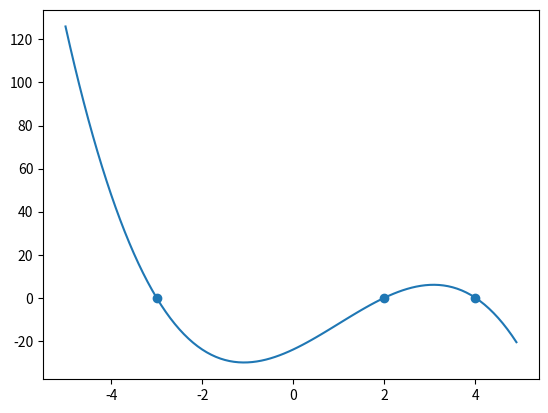
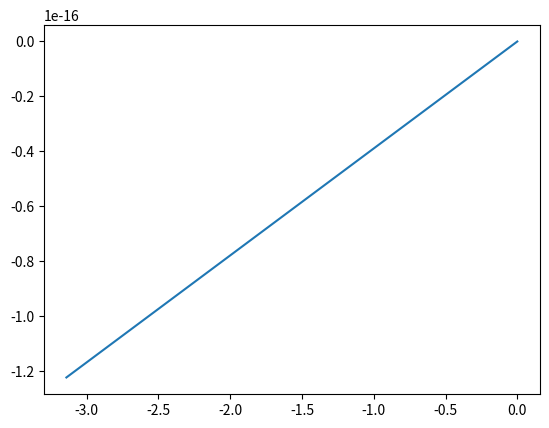
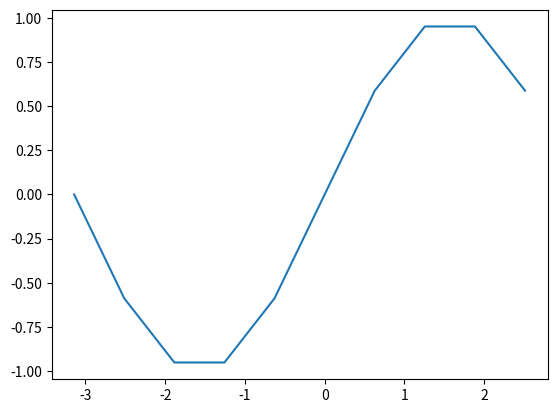
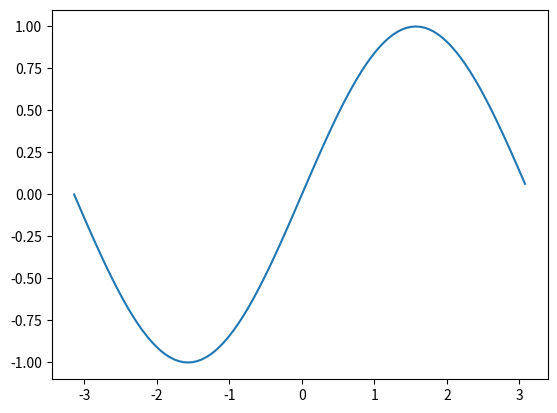

Source code (Python) for these figures, in order:
import math
import numpy as np
import matplotlib.pyplot as plt
from sympy import Eq, Poly, symbols, solve, diff
from sympy.polys.polyroots import roots
from pprint import pprint

IDX = 0
SAVE = True


def header(s):
    print(f"\x1b[6;30;42m{s}\x1b[0m")


def plot(vec_x, vec_y):
    global IDX
    plt.plot(vec_x, vec_y)
    IDX += 1
    print(f"plot_idx={IDX}")

    if SAVE:
        fig = plt.gcf()
        fig.savefig(
            f"wykres_sympy_{IDX}.png",
            bbox_inches="tight",
            transparent="True",
            pad_inches=0,
            dpi=400,
        )
        plt.clf()
        # plt.show()


header("[1.1/1]")

f = Poly("-x**3 + 3 * x**2 + 10 * x - 24")

vec_x = np.arange(-5, 5, 0.1)
vec_y = np.vectorize(f)(vec_x)
pprint(vec_y)

r = list(roots(f).keys())
print(r)

plt.scatter(r, len(r) * [0])
plot(vec_x, vec_y)

header("[1.1/2]")

x, y = symbols("x, y")
eq_1 = Eq(x**2 + 3 * y, 10)
eq_2 = Eq(4 * x - y**2, -2)
r = solve([eq_1, eq_2], (x, y))
print("solved")

header("[1.1/3]")

pprint(r)
print(f"len(r)={len(r)}")

header("[1.1/4]")
for sol in r:
    print(f"x, y = {[sym.evalf() for sym in sol]}")

header("[1.1/5]")

import sympy
from sympy.parsing.sympy_parser import parse_expr

f = parse_expr(
    "sin(log2(x)) * cos(x**2) / x",
    local_dict={"log2": lambda x: sympy.log(x, 2)},
)
print(diff(f, x))

header("[1.2/1]")

mat = np.array([[1, 3, 1, 2], [1, 2, 5, 8], [3, 1, 2, 9], [5, 4, 2, 1]])
print(mat)

header("[1.2/2]")

mat = np.delete(mat, (0), axis=0)  # pierwszy wiersz
mat = np.delete(mat, (-1), axis=0)  # ostatni wiersz
mat = np.delete(mat, (-1), axis=1)  # ostatni kolumna

print(mat)

header("[1.2/3]")

mat2 = np.array([[2, 3, 1], [5, 1, 3]])
print(mat2)
mat2 = np.transpose(mat2)
print(mat2)

header("[1.2/4]")

print(np.dot(mat, mat2))

header("[1.2/5]")

vec_x = np.arange(-math.pi, math.pi, math.pi)
vec_y = np.vectorize(math.sin)(vec_x)

plot(vec_x, vec_y)

vec_x = np.arange(-math.pi, math.pi, 2 * math.pi / 10)
vec_y = np.vectorize(math.sin)(vec_x)

plot(vec_x, vec_y)

vec_x = np.arange(-math.pi, math.pi, 2 * math.pi / 100)
vec_y = np.vectorize(math.sin)(vec_x)

plot(vec_x, vec_y)
